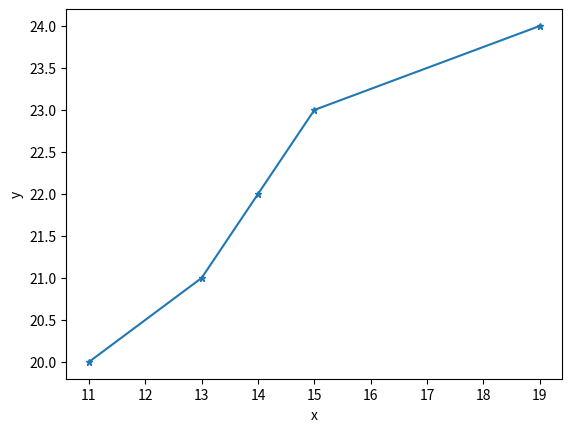

Here is the Python script that generated this plot:
import numpy as np
from matplotlib import pyplot as plt

x = np.array([11,13,14,15,19])
y = np.array([20,21,22,23,24])

plt.xlabel("x")
plt.ylabel("y")

plt.plot(x,y,marker="*", markersize=5)
plt.show()